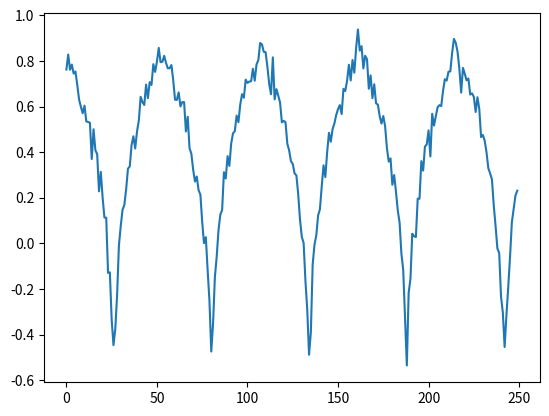

The matplotlib source for this figure:
import numpy as np
import random
import math
import matplotlib.pyplot as plt

def func(i):
    i = abs((i/2 % 27) - 13)
    return (math.log(i+1))/2 - 0.5

def gen_sequence(seq_len = 1000):
    seq = [ func(i) + random.normalvariate(0, 0.04) for i in range(seq_len)]
    return np.array(seq)

def draw_sequence():
    seq = gen_sequence(250)
    plt.plot(range(len(seq)),seq)
    plt.show()

draw_sequence()